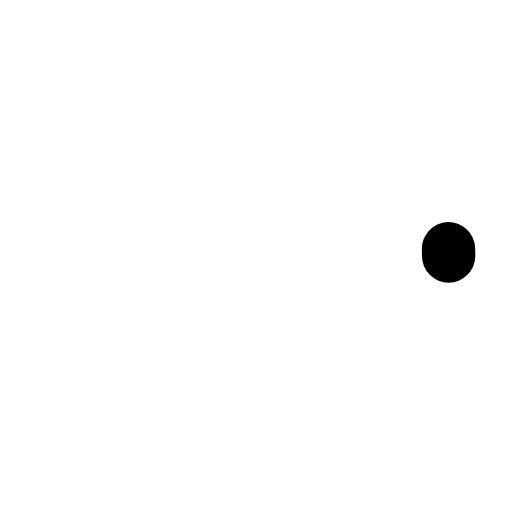
t = 0.00 s
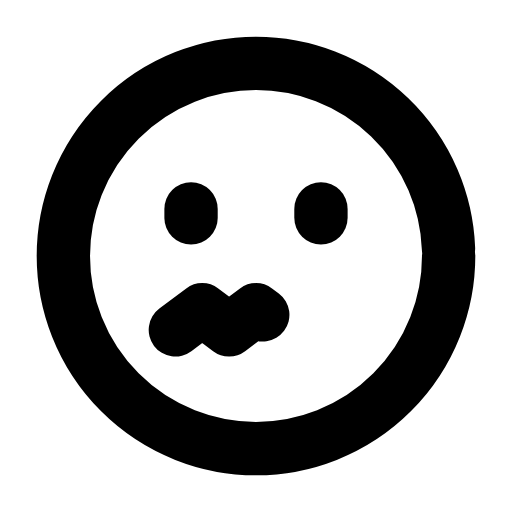
t = 0.31 s
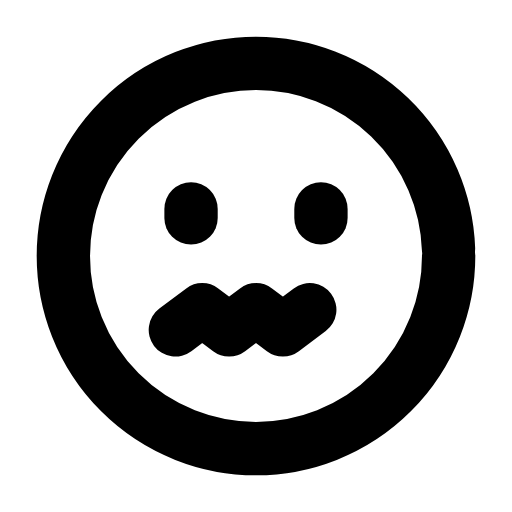
t = 0.60 s
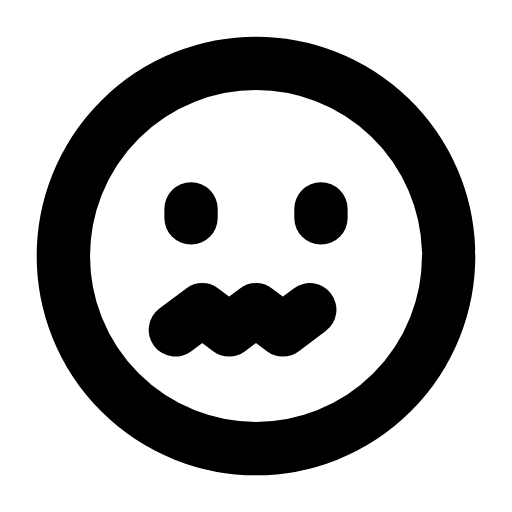
t = 0.88 s
t = 1.20 s: frame unchanged from t = 0.88 s, image omitted
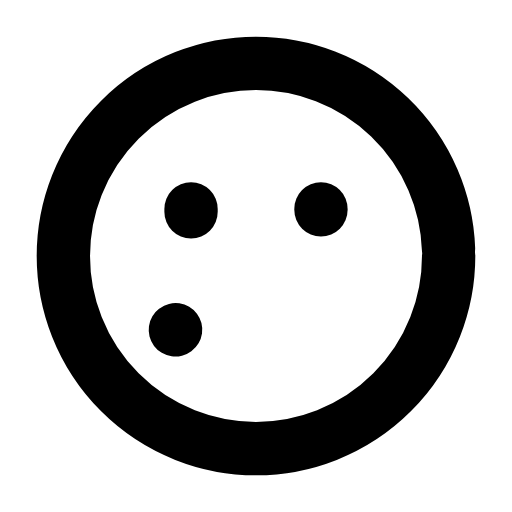
t = 1.39 s

The animated SVG that drew these frames (rendered in a browser with its animation timeline set to each time). Animation: 4 SMIL elements (animate=4); one cycle of 1.80 s, repeats indefinitely.

<svg xmlns="http://www.w3.org/2000/svg" width="24" height="24" viewBox="0 0 24 24" fill="none"><g transform="translate(-0.6 -0.6) scale(1.05)"><circle stroke="currentColor" stroke-width="2.381" stroke-linecap="round" stroke-linejoin="round" fill="none" cx="12" cy="12" r="8.6" pathLength="1" stroke-dasharray="1"><animate attributeName="stroke-dashoffset" values="1;1;0;0;0;0;1;1;1" keyTimes="0;0;0.189;0.45;0.6;0.774;0.9;0.9;1" dur="1.8s" repeatCount="indefinite" calcMode="spline" keySplines="0.16 1 0.3 1;0.16 1 0.3 1;0.16 1 0.3 1;0.16 1 0.3 1;0.16 1 0.3 1;0.16 1 0.3 1;0.16 1 0.3 1;0.16 1 0.3 1"/></circle><line stroke="currentColor" stroke-width="2.381" stroke-linecap="round" stroke-linejoin="round" fill="none" x1="9.1" x2="9.1" y1="9.9" y2="10.3" pathLength="1" stroke-dasharray="1"><animate attributeName="stroke-dashoffset" values="1;1;0;0;0;0;1;1;1" keyTimes="0;0.0315;0.2205;0.45;0.6;0.753;0.879;0.9;1" dur="1.8s" repeatCount="indefinite" calcMode="spline" keySplines="0.16 1 0.3 1;0.16 1 0.3 1;0.16 1 0.3 1;0.16 1 0.3 1;0.16 1 0.3 1;0.16 1 0.3 1;0.16 1 0.3 1;0.16 1 0.3 1"/></line><line stroke="currentColor" stroke-width="2.381" stroke-linecap="round" stroke-linejoin="round" fill="none" x1="14.9" x2="14.9" y1="9.9" y2="10.3" pathLength="1" stroke-dasharray="1"><animate attributeName="stroke-dashoffset" values="1;1;0;0;0;0;1;1;1" keyTimes="0;0.063;0.252;0.45;0.6;0.732;0.858;0.9;1" dur="1.8s" repeatCount="indefinite" calcMode="spline" keySplines="0.16 1 0.3 1;0.16 1 0.3 1;0.16 1 0.3 1;0.16 1 0.3 1;0.16 1 0.3 1;0.16 1 0.3 1;0.16 1 0.3 1;0.16 1 0.3 1"/></line><path stroke="currentColor" stroke-width="2.381" stroke-linecap="round" stroke-linejoin="round" fill="none" d="M8.4 15.3L9.6 14.4L10.8 15.3L12 14.4L13.2 15.3L14.4 14.4" pathLength="1" stroke-dasharray="1"><animate attributeName="stroke-dashoffset" values="1;1;0;0;0;0;1;1;1" keyTimes="0;0.144;0.3375;0.45;0.6;0.675;0.804;0.9;1" dur="1.8s" repeatCount="indefinite" calcMode="spline" keySplines="0.16 1 0.3 1;0.16 1 0.3 1;0.16 1 0.3 1;0.16 1 0.3 1;0.16 1 0.3 1;0.16 1 0.3 1;0.16 1 0.3 1;0.16 1 0.3 1"/></path></g></svg>
